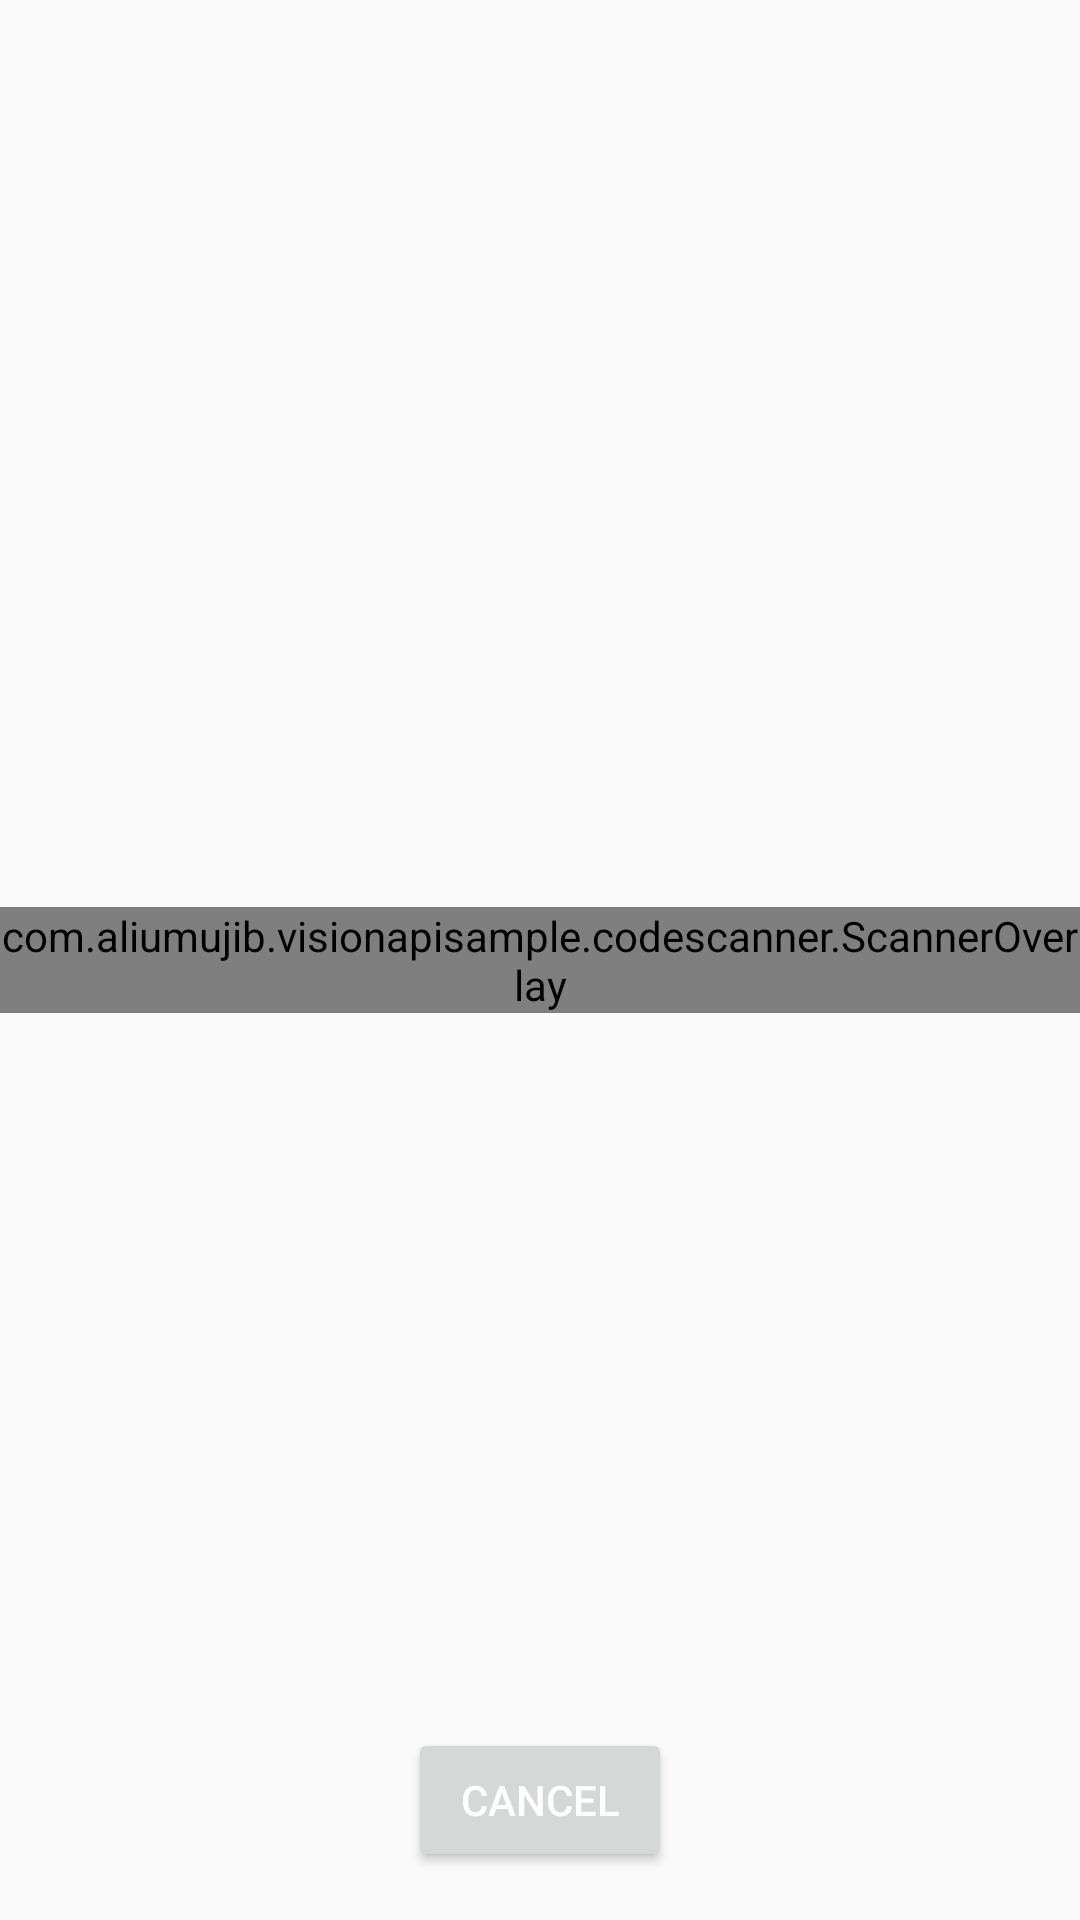

Here is an Android app screen rendered from its layout file. Give the layout XML and the strings, colors and styles it references.
<!-- AndroidManifest.xml: application theme AppTheme -->
<!-- res/layout/fragment_qrcode_scanner.xml -->
<?xml version="1.0" encoding="utf-8"?>
<android.support.constraint.ConstraintLayout xmlns:android="http://schemas.android.com/apk/res/android"
                                             xmlns:app="http://schemas.android.com/apk/res-auto"
                                             xmlns:tools="http://schemas.android.com/tools"
                                             android:id="@+id/relativeLayout"
                                             android:layout_width="match_parent"
                                             android:layout_height="match_parent"
                                             android:keepScreenOn="true">


    <com.aliumujib.visionapisample.codescanner.camera.CameraSourcePreview
            android:id="@+id/preview"
            android:layout_width="wrap_content"
            android:layout_height="wrap_content"
            app:layout_constraintBottom_toBottomOf="parent"
            app:layout_constraintEnd_toEndOf="parent"
            app:layout_constraintStart_toStartOf="parent"
            app:layout_constraintTop_toTopOf="parent"
            tools:layout_conversion_absoluteHeight="567dp"
            tools:layout_conversion_absoluteWidth="384dp">

        <com.aliumujib.visionapisample.codescanner.camera.GraphicOverlay
                android:id="@+id/graphicOverlay"
                android:layout_width="wrap_content"
                android:layout_height="wrap_content"
                tools:layout_conversion_absoluteHeight="567dp"
                tools:layout_conversion_absoluteWidth="837dp"
                tools:layout_editor_absoluteX="0dp"
                tools:layout_editor_absoluteY="0dp"/>

    </com.aliumujib.visionapisample.codescanner.camera.CameraSourcePreview>


    
    <com.aliumujib.visionapisample.codescanner.ScannerOverlay
            android:id="@+id/scannerOverlay2"
            android:layout_width="wrap_content"
            android:layout_height="wrap_content"
            android:background="@color/transparentBg"
            app:layout_constraintBottom_toBottomOf="parent"
            app:layout_constraintEnd_toEndOf="parent"
            app:layout_constraintStart_toStartOf="parent"
            app:layout_constraintTop_toTopOf="parent"
            app:line_color="@color/colorAccent"
            app:line_speed="6"
            app:line_width="4"
            app:square_height="220"
            app:square_width="220"/>

    <ImageView
            android:layout_width="230dp"
            android:layout_height="230dp"
            app:layout_constraintBottom_toBottomOf="@+id/scannerOverlay2"
            app:layout_constraintEnd_toEndOf="parent"
            app:layout_constraintStart_toStartOf="parent"
            app:layout_constraintTop_toTopOf="@+id/preview"
            tools:layout_conversion_absoluteHeight="260dp"
            tools:layout_conversion_absoluteWidth="260dp"/>


    <Button
            android:id="@+id/btn_cancel"
            android:layout_width="wrap_content"
            android:layout_height="wrap_content"
            android:layout_gravity="center|bottom"
            android:layout_marginBottom="16dp"
            android:textColor="@color/white"
            android:text="CANCEL"
            app:layout_constraintBottom_toBottomOf="parent"
            app:layout_constraintEnd_toEndOf="parent"
            app:layout_constraintStart_toStartOf="parent"/>


</android.support.constraint.ConstraintLayout>
<!-- resources referenced by this layout -->
<resources>
  <color name="colorAccent">#D81B60</color>
  <color name="transparentBg">#80F8FBFC</color>
  <color name="white">#FFFFFF</color>
  <style name="AppTheme" parent="Theme.AppCompat.Light.DarkActionBar">
          
          <item name="colorPrimary">@color/colorPrimary</item>
          <item name="colorPrimaryDark">@color/colorPrimaryDark</item>
          <item name="colorAccent">@color/colorAccent</item>
      </style>
  <color name="colorPrimary">#008577</color>
  <color name="colorPrimaryDark">#00574B</color>
</resources>
